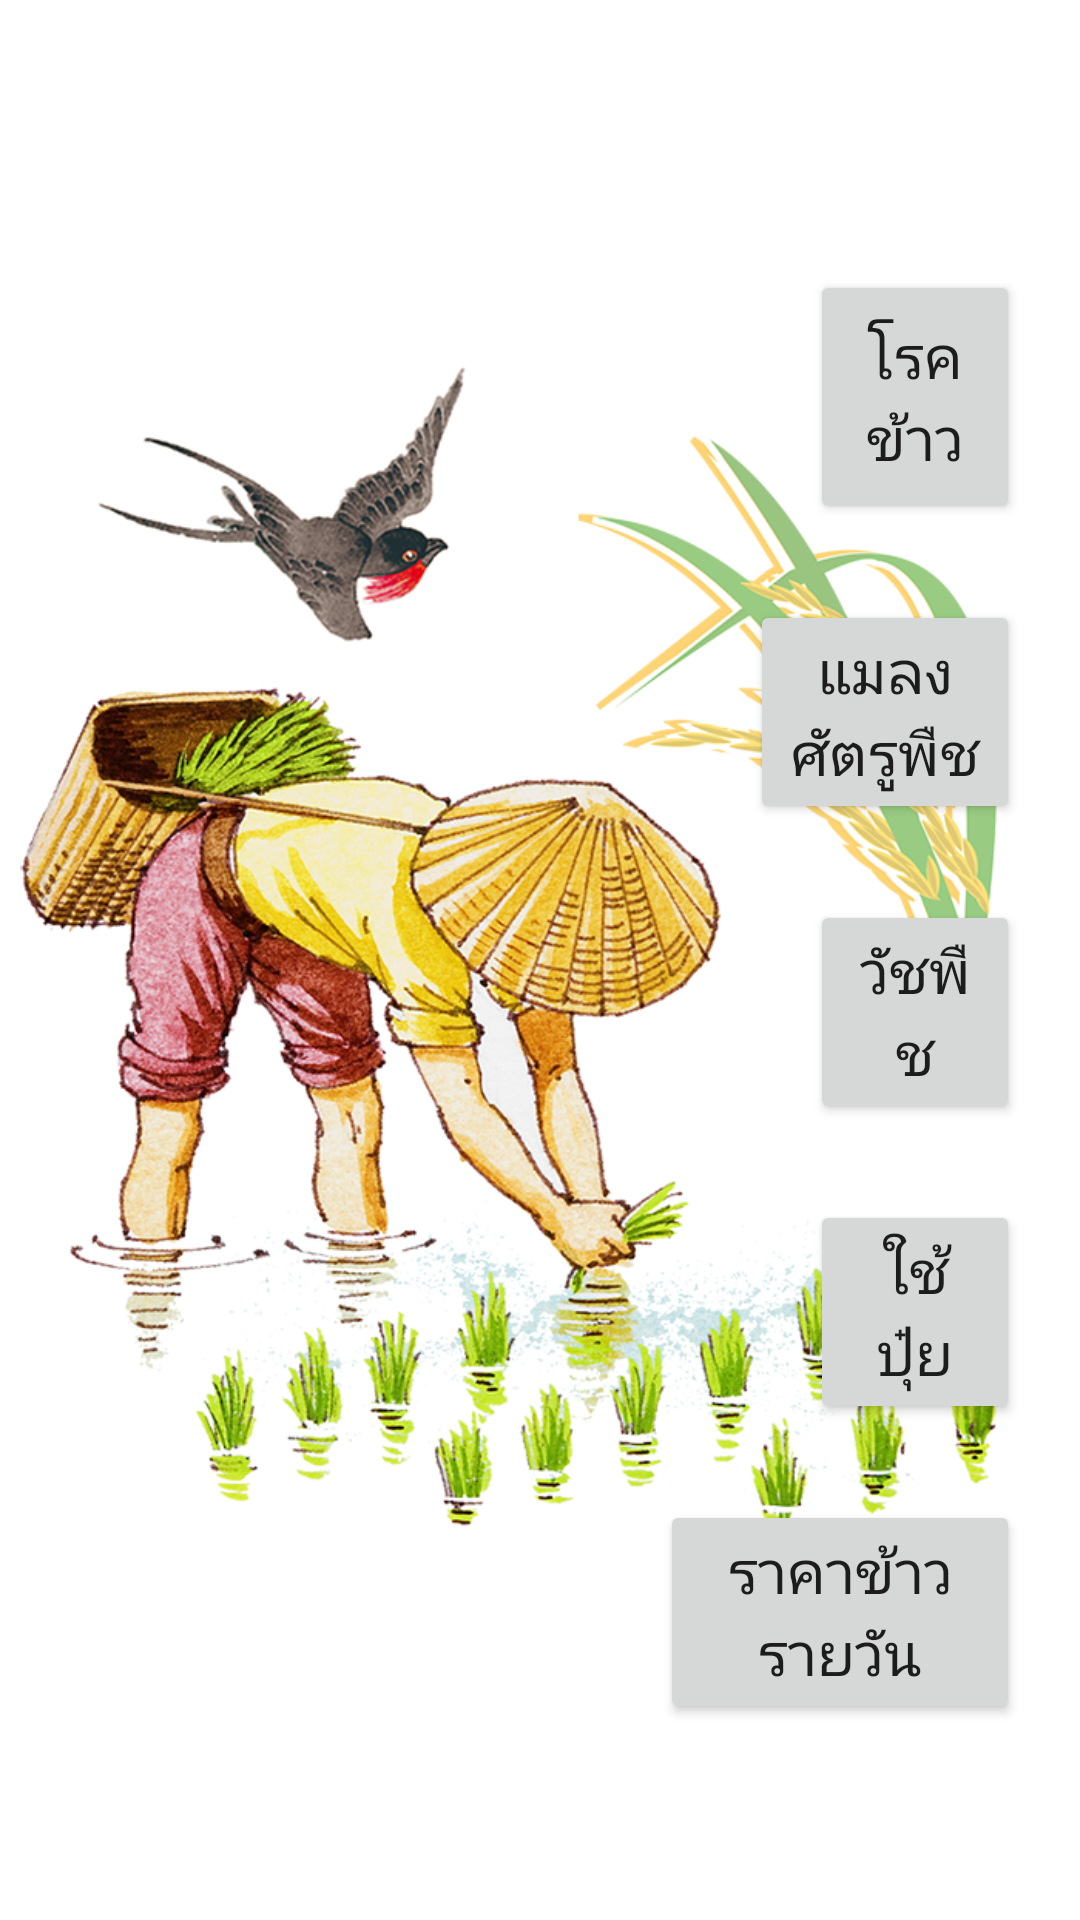

Reconstruct the res/layout file that produces this screen, plus the resources it refers to.
<!-- AndroidManifest.xml: application theme AppTheme -->
<!-- res/layout/activity_nourish.xml -->
<?xml version="1.0" encoding="utf-8"?>
<RelativeLayout xmlns:android="http://schemas.android.com/apk/res/android"
    xmlns:app="http://schemas.android.com/apk/res-auto"
    xmlns:tools="http://schemas.android.com/tools"
    android:layout_width="match_parent"
    android:layout_height="match_parent"
    tools:context=".nourish">

    <Button
        android:text="โรคข้าว"
        android:id="@+id/buttonDisease"
        android:layout_width="match_parent"
        android:layout_height="wrap_content"
        android:layout_marginTop="90dp"
        android:layout_marginBottom="20dp"
        android:layout_marginRight="20dp"
        android:layout_marginLeft="270dp"
        android:textAllCaps="false"
        android:textSize="20sp"
        android:gravity="center"
        android:padding="15dp"
        />

    <Button
        android:text="แมลงศัตรูพืช"
        android:id="@+id/buttonInscet"
        android:layout_width="match_parent"
        android:layout_height="wrap_content"
        android:layout_marginTop="200dp"
        android:textSize="20sp"
        android:layout_marginBottom="20dp"
        android:layout_marginRight="20dp"
        android:layout_marginLeft="250dp" />

    <Button
        android:text="วัชพืช"
        android:id="@+id/buttonWeed"
        android:layout_width="match_parent"
        android:layout_height="wrap_content"
        android:layout_marginLeft="270dp"
        android:layout_marginRight="20dp"
        android:layout_marginBottom="20dp"
        android:layout_marginTop="300dp"
        android:textSize="20sp" />

    <Button
        android:id="@+id/buttonFertilizar"
        android:layout_width="match_parent"
        android:layout_height="wrap_content"
        android:layout_marginTop="400dp"
        android:text="ใช้ปุ๋ย"
        android:layout_marginBottom="20dp"
        android:layout_marginRight="20dp"
        android:layout_marginLeft="270dp"
        android:textSize="20sp" />

    <Button
        android:id="@+id/buttonPrice"
        android:layout_width="wrap_content"
        android:layout_height="wrap_content"
        android:layout_marginBottom="20dp"
        android:layout_marginLeft="220dp"
        android:layout_marginRight="20dp"
        android:layout_marginTop="500dp"
        android:text="ราคาข้าวรายวัน"
        android:textSize="20sp" />

    <ImageView
        android:id="@+id/imageView"
        android:layout_width="match_parent"
        android:layout_height="wrap_content"
        app:srcCompat="@drawable/r7" />

</RelativeLayout>
<!-- resources referenced by this layout -->
<resources>
  <!-- drawable r7: png bitmap (drawable, 658536 bytes) -->
</resources>
